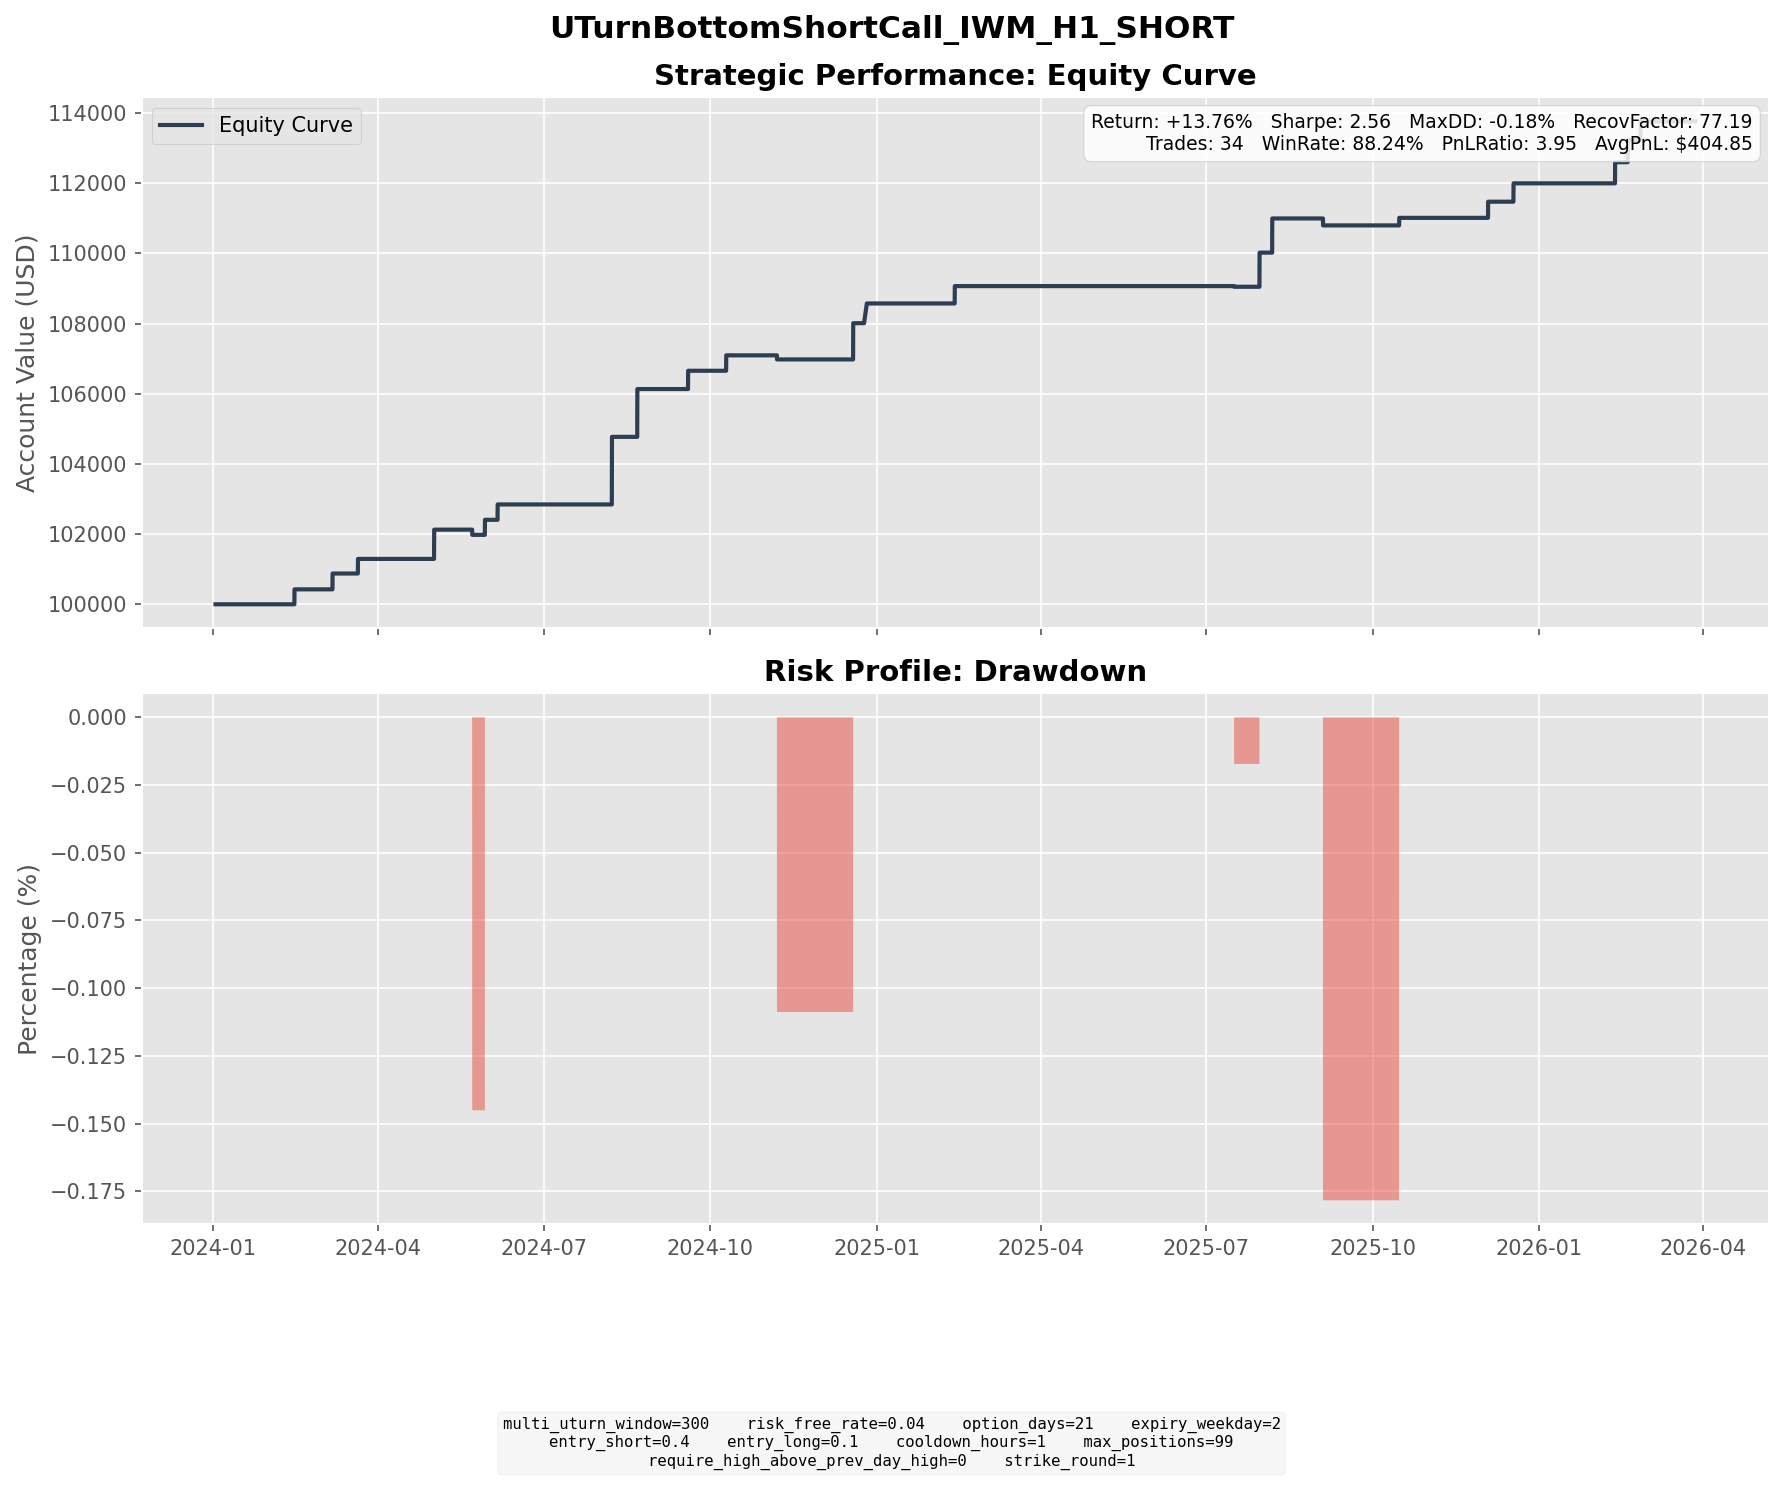

The file beside this chart, header and first rows:
entry_dt, lock_dt, lock_reason, settlement_dt, close_reason, k1, k2, short_prem, long_prem, net_credit, short_settle, long_settle, final_pnl
2024-01-22 19:00:00, 2024-01-22 19:00:00, direct_entry, 2024-02-14 16:00:00, expiry, 201, 220, 5.133, 0.8720, 4.261, 0.0000, 0.0000, 4.261
2024-02-12 15:00:00, 2024-02-12 15:00:00, direct_entry, 2024-03-06 16:00:00, expiry, 207, 227, 5.405, 0.8930, 4.512, 0.0000, 0.0000, 4.512
2024-02-27 12:00:00, 2024-02-27 12:00:00, direct_entry, 2024-03-20 16:00:00, expiry, 208, 227, 5.034, 0.8697, 4.164, 0.0000, 0.0000, 4.164
2024-04-10 05:00:00, 2024-04-10 05:00:00, direct_entry, 2024-05-01 16:00:00, expiry, 211, 230, 5.099, 0.8819, 4.217, 0.0000, 0.0000, 4.217
2024-04-10 08:00:00, 2024-04-10 08:00:00, direct_entry, 2024-05-01 16:00:00, expiry, 205, 223, 5.042, 0.9210, 4.121, 0.0000, 0.0000, 4.121
2024-04-25 08:00:00, 2024-04-25 08:00:00, direct_entry, 2024-05-22 16:00:00, expiry, 200, 221, 5.657, 0.9490, 4.708, 6.19, 0.0000, -1.482
2024-05-06 12:00:00, 2024-05-06 12:00:00, direct_entry, 2024-05-29 16:00:00, expiry, 209, 228, 5.257, 0.9692, 4.288, 0.0000, 0.0000, 4.288
2024-05-15 09:00:00, 2024-05-15 09:00:00, direct_entry, 2024-06-05 16:00:00, expiry, 212, 231, 5.324, 0.9416, 4.382, 0.0000, 0.0000, 4.382
2024-07-12 06:00:00, 2024-07-12 06:00:00, direct_entry, 2024-08-07 16:00:00, expiry, 218, 239, 5.772, 1.083, 4.689, 0.0000, 0.0000, 4.689
2024-07-12 09:00:00, 2024-07-12 09:00:00, direct_entry, 2024-08-07 16:00:00, expiry, 218, 240, 6.059, 1.057, 5.002, 0.0000, 0.0000, 5.002
2024-07-15 12:00:00, 2024-07-15 12:00:00, direct_entry, 2024-08-07 16:00:00, expiry, 221, 242, 5.763, 0.9897, 4.774, 0.0000, 0.0000, 4.774
2024-07-16 18:00:00, 2024-07-16 18:00:00, direct_entry, 2024-08-07 16:00:00, expiry, 229, 250, 5.811, 1.01, 4.801, 0.0000, 0.0000, 4.801
2024-07-29 08:00:00, 2024-07-29 08:00:00, direct_entry, 2024-08-21 16:00:00, expiry, 231, 252, 5.668, 1.039, 4.63, 0.0000, 0.0000, 4.63
2024-07-31 08:00:00, 2024-07-31 08:00:00, direct_entry, 2024-08-21 16:00:00, expiry, 228, 248, 5.612, 1.028, 4.585, 0.0000, 0.0000, 4.585
2024-07-31 15:00:00, 2024-07-31 15:00:00, direct_entry, 2024-08-21 16:00:00, expiry, 229, 249, 5.371, 0.9582, 4.413, 0.0000, 0.0000, 4.413
2024-08-22 05:00:00, 2024-08-22 05:00:00, direct_entry, 2024-09-18 16:00:00, expiry, 220, 243, 6.285, 1.073, 5.212, 0.0000, 0.0000, 5.212
2024-09-17 12:00:00, 2024-09-17 12:00:00, direct_entry, 2024-10-09 16:00:00, expiry, 224, 244, 5.362, 0.9649, 4.397, 0.0000, 0.0000, 4.397
2024-10-16 16:00:00, 2024-10-16 16:00:00, direct_entry, 2024-11-06 16:00:00, expiry, 231, 252, 5.772, 0.9775, 4.795, 5.96, 0.0000, -1.165
2024-11-21 16:00:00, 2024-11-21 16:00:00, direct_entry, 2024-12-18 16:00:00, expiry, 240, 264, 6.552, 1.18, 5.372, 0.0000, 0.0000, 5.372
2024-11-27 10:00:00, 2024-11-27 10:00:00, direct_entry, 2024-12-18 16:00:00, expiry, 246, 268, 6.017, 1.053, 4.964, 0.0000, 0.0000, 4.964
2024-11-29 08:00:00, 2024-11-29 08:00:00, direct_entry, 2024-12-26 04:00:00, expiry, 248, 273, 6.803, 1.184, 5.62, 0.0000, 0.0000, 5.62
2025-01-21 16:00:00, 2025-01-21 16:00:00, direct_entry, 2025-02-12 16:00:00, expiry, 234, 256, 5.926, 0.9803, 4.946, 0.0000, 0.0000, 4.946
2025-06-20 09:00:00, 2025-06-20 09:00:00, direct_entry, 2025-07-16 16:00:00, expiry, 216, 237, 5.641, 1.029, 4.613, 4.8, 0.0000, -0.1874
2025-07-03 08:00:00, 2025-07-03 08:00:00, direct_entry, 2025-07-30 16:00:00, expiry, 227, 250, 6.316, 1.13, 5.186, 0.0000, 0.0000, 5.186
2025-07-09 10:00:00, 2025-07-09 10:00:00, direct_entry, 2025-07-30 16:00:00, expiry, 226, 246, 5.535, 0.9902, 4.545, 0.0000, 0.0000, 4.545
2025-07-10 08:00:00, 2025-07-10 08:00:00, direct_entry, 2025-08-06 16:00:00, expiry, 229, 252, 6.186, 1.11, 5.076, 0.0000, 0.0000, 5.076
2025-07-15 09:00:00, 2025-07-15 09:00:00, direct_entry, 2025-08-06 16:00:00, expiry, 227, 248, 5.625, 0.9626, 4.662, 0.0000, 0.0000, 4.662
2025-08-07 09:00:00, 2025-08-07 09:00:00, direct_entry, 2025-09-03 16:00:00, expiry, 227, 250, 6.198, 1.097, 5.101, 7.08, 0.0000, -1.979
2025-09-18 08:00:00, 2025-09-18 08:00:00, direct_entry, 2025-10-15 16:00:00, expiry, 247, 272, 6.645, 1.172, 5.473, 3.32, 0.0000, 2.153
2025-11-12 10:00:00, 2025-11-12 10:00:00, direct_entry, 2025-12-03 16:00:00, expiry, 249, 272, 6.221, 1.029, 5.191, 0.5900, 0.0000, 4.601
2025-11-25 17:00:00, 2025-11-25 17:00:00, direct_entry, 2025-12-17 16:00:00, expiry, 250, 273, 6.329, 1.093, 5.235, 0.0000, 0.0000, 5.235
2026-01-15 08:00:00, 2026-01-15 08:00:00, direct_entry, 2026-02-11 16:00:00, expiry, 270, 297, 7.364, 1.339, 6.025, 0.0000, 0.0000, 6.025
2026-01-22 13:00:00, 2026-01-22 13:00:00, direct_entry, 2026-02-18 16:00:00, expiry, 277, 305, 7.7, 1.375, 6.325, 0.0000, 0.0000, 6.325
2026-02-04 09:00:00, 2026-02-04 09:00:00, direct_entry, 2026-02-25 16:00:00, expiry, 268, 292, 6.417, 1.11, 5.307, 0.0000, 0.0000, 5.307
